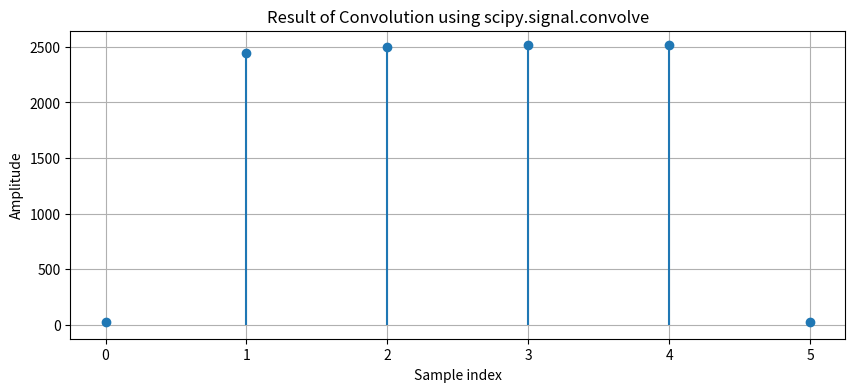

Recreate this plot in Python.
import numpy as np
import matplotlib.pyplot as plt
from scipy.signal import convolve

# Define the input signals
x = np.array([101, 102, 103, 104])  # Example input signal
h = np.array([0.23, 24, 0.23])  # Example impulse response

# Perform convolution using scipy
y = convolve(x, h, mode='full')

# Plot the results
plt.figure(figsize=(10, 4))
plt.stem(y, basefmt=" ")
plt.title("Result of Convolution using scipy.signal.convolve")
plt.xlabel("Sample index")
plt.ylabel("Amplitude")
plt.grid()
plt.show()